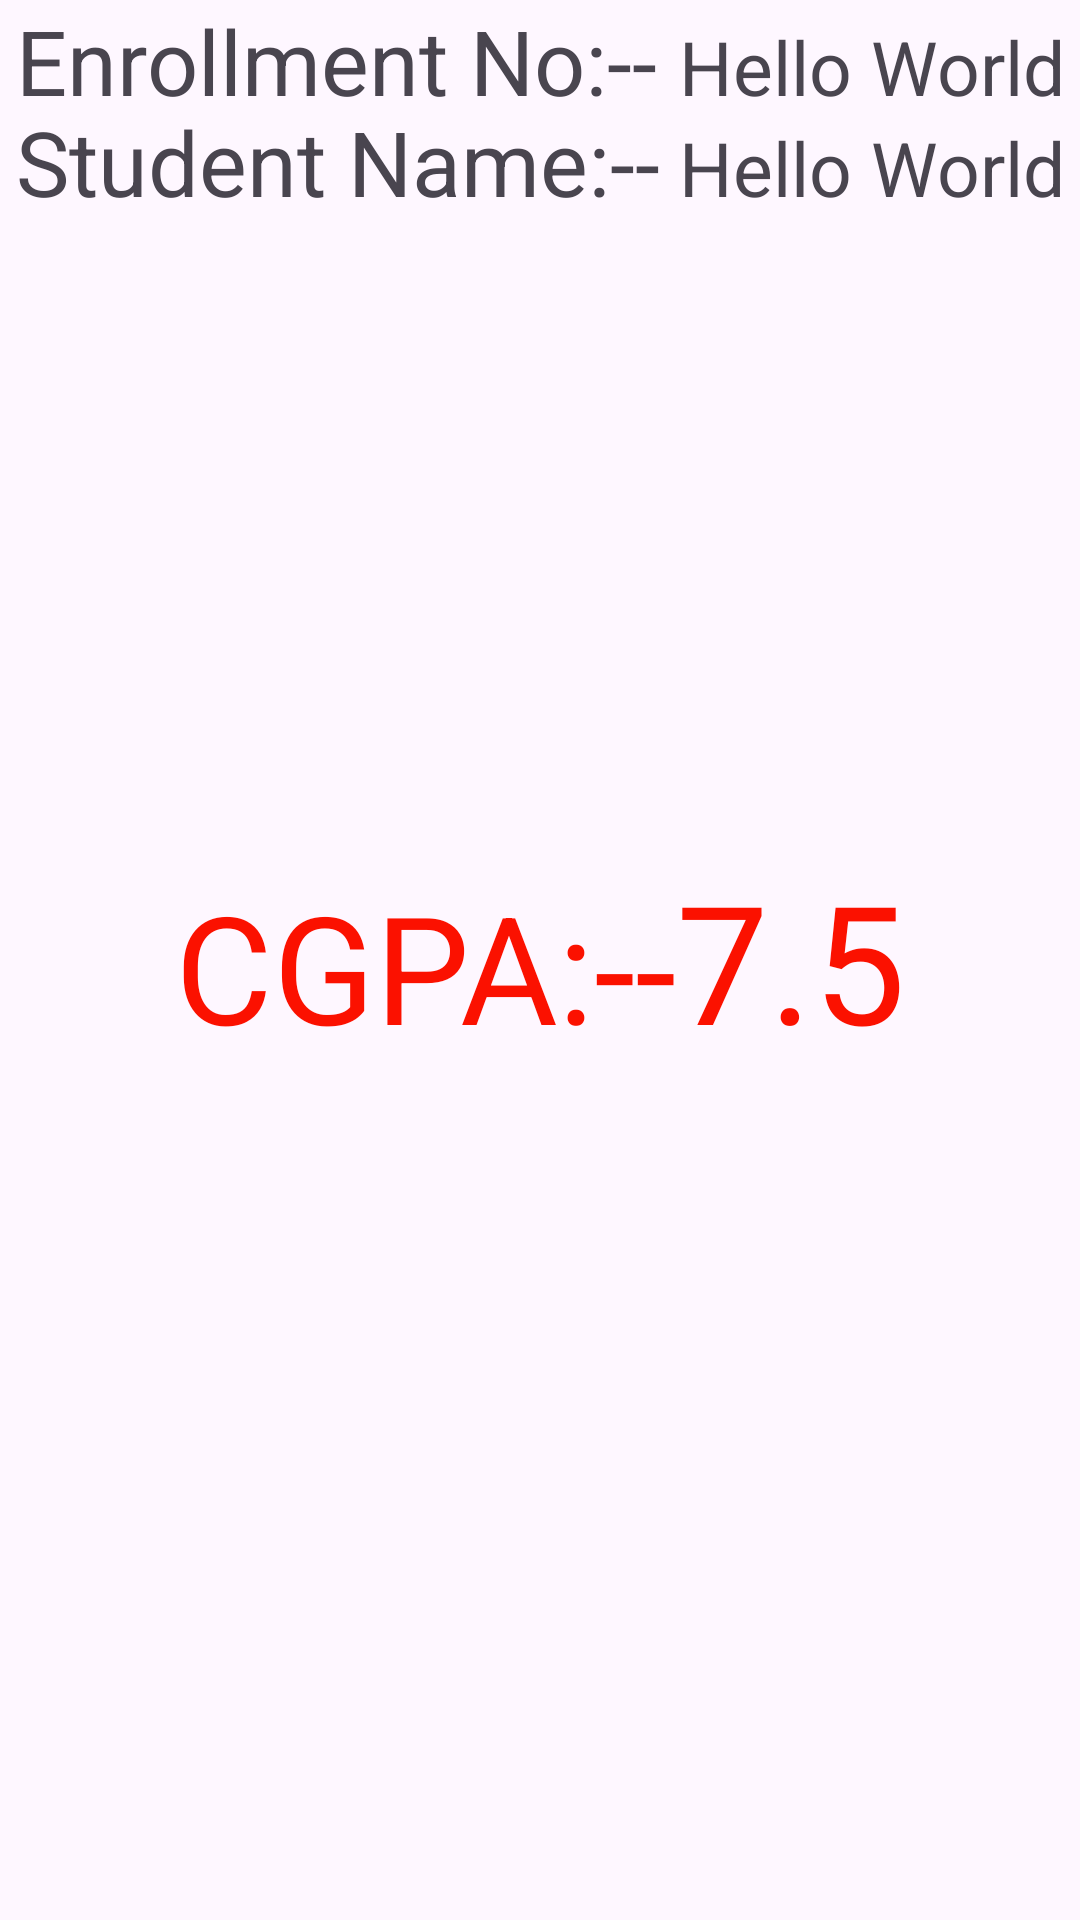

Reconstruct the res/layout file that produces this screen, plus the resources it refers to.
<!-- AndroidManifest.xml: application theme Theme.SHUBHANKAR -->
<!-- res/layout/cgpa_output.xml -->
<?xml version="1.0" encoding="utf-8"?>
<androidx.constraintlayout.widget.ConstraintLayout xmlns:android="http://schemas.android.com/apk/res/android"
    xmlns:app="http://schemas.android.com/apk/res-auto"
    xmlns:tools="http://schemas.android.com/tools"
    android:layout_width="match_parent"
    android:layout_height="match_parent"
    tools:context=".CGPA_Output">

    <LinearLayout
        android:layout_width="wrap_content"
        android:layout_height="wrap_content"
        android:orientation="horizontal"
        app:layout_constraintEnd_toEndOf="parent"
        app:layout_constraintStart_toStartOf="parent"
        app:layout_constraintTop_toBottomOf="@+id/linearLayout4">

        <TextView
            android:layout_width="221dp"
            android:layout_height="match_parent"
            android:text="Student Name:--"
            android:textSize="30dp" />

        <TextView
            android:id="@+id/Data"
            android:layout_width="match_parent"
            android:layout_height="wrap_content"
            android:text="Hello World"
            android:textSize="25dp" />
    </LinearLayout>

    <LinearLayout
        android:id="@+id/linearLayout4"
        android:layout_width="wrap_content"
        android:layout_height="wrap_content"
        android:orientation="horizontal"
        app:layout_constraintEnd_toEndOf="parent"
        app:layout_constraintStart_toStartOf="parent"
        app:layout_constraintTop_toTopOf="parent">

        <TextView
            android:layout_width="221dp"
            android:layout_height="match_parent"
            android:text="Enrollment No:--"
            android:textSize="30dp" />

        <TextView
            android:id="@+id/Data2"
            android:layout_width="match_parent"
            android:layout_height="wrap_content"
            android:text="Hello World"
            android:textSize="25dp" />
    </LinearLayout>

    <LinearLayout
        android:id="@+id/linearLayoutx"
        android:layout_width="wrap_content"
        android:layout_height="wrap_content"
        android:orientation="horizontal"
        app:layout_constraintEnd_toEndOf="parent"
        app:layout_constraintStart_toStartOf="parent"
        app:layout_constraintTop_toTopOf="parent"
        app:layout_constraintBottom_toBottomOf="parent">

        <TextView
            android:layout_width="wrap_content"
            android:layout_height="wrap_content"
            android:text="CGPA:--"
            android:textColor="@color/red"
            android:textSize="50dp" />

        <TextView
            android:id="@+id/cgpaOutput"
            android:layout_width="match_parent"
            android:layout_height="wrap_content"
            android:text="7.5"
            android:textColor="@color/red"
            android:textSize="55dp" />
    </LinearLayout>


</androidx.constraintlayout.widget.ConstraintLayout>
<!-- resources referenced by this layout -->
<resources>
  <color name="red">#FB1100</color>
  <style name="Theme.SHUBHANKAR" parent="Base.Theme.SHUBHANKAR" />
  <style name="Base.Theme.SHUBHANKAR" parent="Theme.Material3.DayNight.NoActionBar">
          
          
      </style>
</resources>
